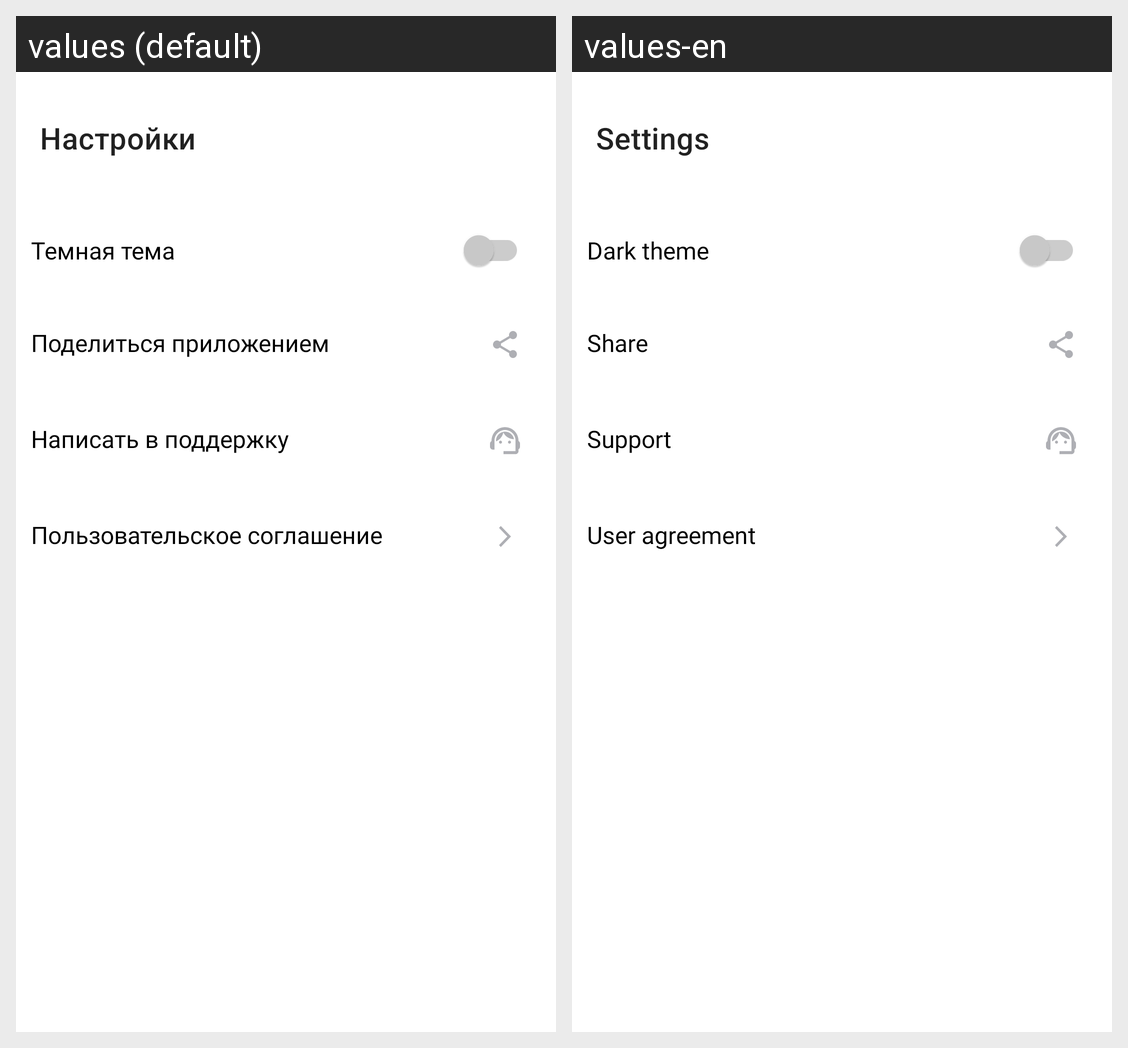

The same Android screen rendered under two of its app's locales, left to right. List the strings drawn on it with the default value and each locale's translation.
Android screen res/layout/activity_settings.xml rendered under 2 locales, left to right: values (default), values-en. Device: Nexus 5 (rendered at 1080×1920; each locale shown at half size, 540×960, under a caption strip naming it); theme Theme.PlaylistMaker.
Strings drawn on this screen, with the default value and each locale's value (text and hints the layout hard-codes, and strings that could not be matched under every locale, appear in the picture but are not listed):

button_settings
  values: Настройки
  values-en: Settings

dark_theme
  values: Темная тема
  values-en: Dark theme

share
  values: Поделиться приложением
  values-en: Share

support
  values: Написать в поддержку
  values-en: Support

user_agreement
  values: Пользовательское соглашение
  values-en: User agreement
